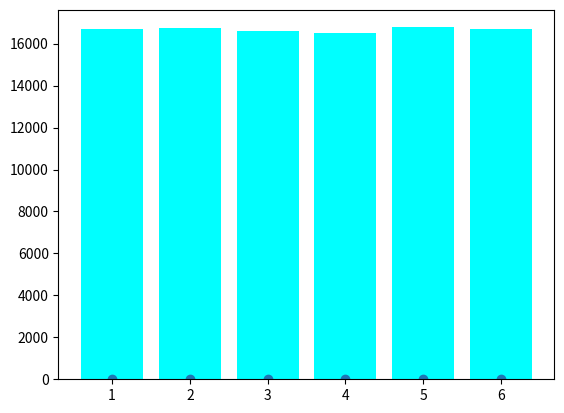

Source code (Python):
import random
from matplotlib import pyplot as pt

class ndado():
    
    def __init__(self, nfaces):
        self.nfaces = nfaces
        self.valor = self.roll()

    def roll(self):
        return random.randint(1, self.nfaces)

    def __str__(self):
        return f'Soy un dado de {self.nfaces}, me lanzaaaaaaaaan y un {self.valor}!'

dado_seis = ndado(6)
lista_num = [x for x in range(1, 7)]
lista_pro = [0 for x in range(6)]
lista_squares = [x ** 2 for x in range(1, 7)]
for i in range(100000):
    a = random.randint(1, 6)
    lista_pro[a-1] += 1
pt.bar(lista_num, lista_pro, color='cyan')
pt.scatter(lista_num, lista_squares)
pt.show()